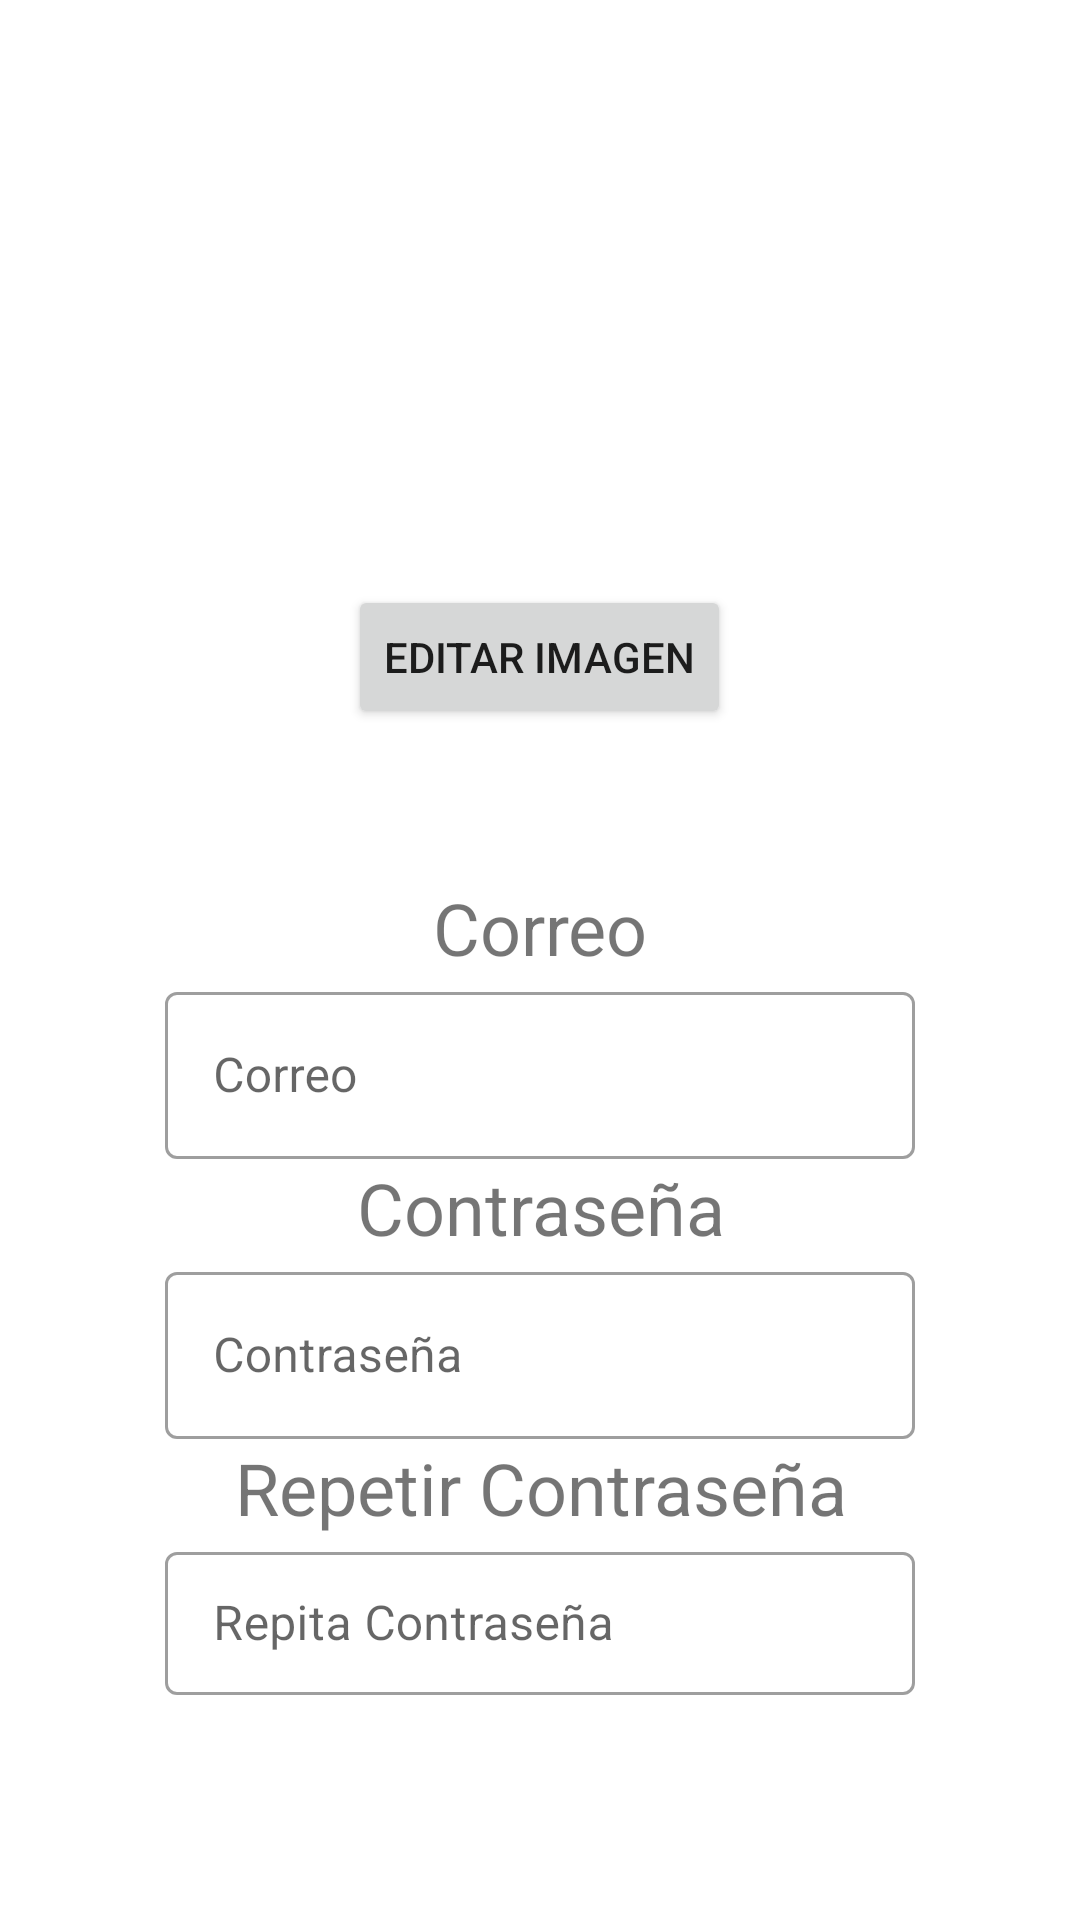

Here is an Android app screen rendered from its layout file. Give the layout XML and the strings, colors and styles it references.
<!-- AndroidManifest.xml: application theme Theme.Sports_Shop -->
<!-- res/layout/perfilfragment.xml -->
<?xml version="1.0" encoding="utf-8"?>
<FrameLayout xmlns:android="http://schemas.android.com/apk/res/android"
    xmlns:tools="http://schemas.android.com/tools"
    android:layout_width="match_parent"
    android:layout_height="match_parent"
    tools:context=".frmPerfil">

        <LinearLayout
            android:layout_width="match_parent"
            android:layout_height="wrap_content"
            android:layout_gravity="center"
            android:layout_marginBottom="50dp"
            android:orientation="vertical">

            <LinearLayout
                android:layout_width="match_parent"
                android:layout_height="wrap_content"
                android:orientation="vertical">

                <ImageView
                    android:id="@+id/imagenPerfil"
                    android:layout_marginTop="40dp"
                    android:layout_width="150dp"
                    android:layout_height="150dp"
                    android:layout_gravity="center"
                    android:src="@drawable/ic_launcher_background"
                    android:gravity="center">
                </ImageView>

                <androidx.appcompat.widget.AppCompatButton
                    android:id="@+id/botonEditarImagen"
                    android:layout_marginTop="30dp"
                    android:layout_width="wrap_content"
                    android:layout_height="wrap_content"
                    android:layout_gravity="center"
                    android:layout_marginBottom="50dp"
                    android:text="Editar imagen">

                </androidx.appcompat.widget.AppCompatButton>

            </LinearLayout>

            <LinearLayout
                android:layout_width="match_parent"
                android:layout_height="wrap_content"
                android:orientation="vertical">

                <TextView
                    android:layout_width="match_parent"
                    android:layout_height="wrap_content"
                    android:gravity="center"
                    android:textSize="24dp"
                    android:text="Correo">
                </TextView>

                <com.google.android.material.textfield.TextInputLayout
                    android:layout_width="250dp"
                    android:layout_height="wrap_content"
                    android:hint="Correo"
                    style="@style/Widget.MaterialComponents.TextInputLayout.OutlinedBox"
                    android:layout_gravity="center">
                    <com.google.android.material.textfield.TextInputEditText
                        android:layout_width="250dp"
                        android:layout_height="wrap_content"
                        android:inputType="text"
                        android:maxLines="1">

                    </com.google.android.material.textfield.TextInputEditText>
                </com.google.android.material.textfield.TextInputLayout>


            </LinearLayout>

            <LinearLayout
                android:layout_width="match_parent"
                android:layout_height="wrap_content"
                android:orientation="vertical">

                <TextView
                    android:layout_width="match_parent"
                    android:layout_height="wrap_content"
                    android:gravity="center"
                    android:textSize="24dp"
                    android:text="Contraseña">
                </TextView>

                <com.google.android.material.textfield.TextInputLayout
                    android:layout_width="250dp"
                    android:layout_height="wrap_content"
                    android:hint="Contraseña"
                    style="@style/Widget.MaterialComponents.TextInputLayout.OutlinedBox"
                    android:layout_gravity="center">
                    <com.google.android.material.textfield.TextInputEditText
                        android:layout_width="250dp"
                        android:layout_height="wrap_content"
                        android:inputType="text"
                        android:maxLines="1">

                    </com.google.android.material.textfield.TextInputEditText>
                </com.google.android.material.textfield.TextInputLayout>


            </LinearLayout>

            <LinearLayout
                android:layout_width="match_parent"
                android:layout_height="wrap_content"
                android:orientation="vertical">

                <TextView
                    android:layout_width="match_parent"
                    android:layout_height="wrap_content"
                    android:gravity="center"
                    android:textSize="24dp"
                    android:text="Repetir Contraseña">
                </TextView>

                <com.google.android.material.textfield.TextInputLayout
                    android:layout_width="250dp"
                    android:layout_height="wrap_content"
                    android:hint="Repita Contraseña"
                    style="@style/Widget.MaterialComponents.TextInputLayout.OutlinedBox"
                    android:layout_gravity="center">
                    <com.google.android.material.textfield.TextInputEditText
                        android:layout_width="250dp"
                        android:layout_height="wrap_content"
                        android:inputType="text"
                        android:maxLines="1">

                    </com.google.android.material.textfield.TextInputEditText>
                </com.google.android.material.textfield.TextInputLayout>


            </LinearLayout>

            <com.google.android.material.button.MaterialButton
                android:layout_marginTop="20dp"
                android:layout_width="wrap_content"
                android:layout_gravity="center"
                android:layout_height="wrap_content"
                android:text="Editar Perfil">

            </com.google.android.material.button.MaterialButton>

        </LinearLayout>

</FrameLayout>
<!-- resources referenced by this layout -->
<resources>
  <style name="Theme.Sports_Shop" parent="Theme.MaterialComponents.DayNight.DarkActionBar">
          
          <item name="colorOnPrimary">@color/white</item>
          
          <item name="colorSecondary">@color/teal_200</item>
          <item name="colorSecondaryVariant">@color/colorSecondaryVariant</item>
          <item name="colorOnSecondary">@color/black</item>
          
          <item name="android:statusBarColor" tools:targetApi="l">?attr/colorPrimaryVariant</item>
          
      </style>
  <color name="white">#ffffff</color>
  <color name="teal_200">#80cbc4</color>
  <color name="colorSecondaryVariant">#FF9800</color>
  <color name="black">#000000</color>
</resources>
